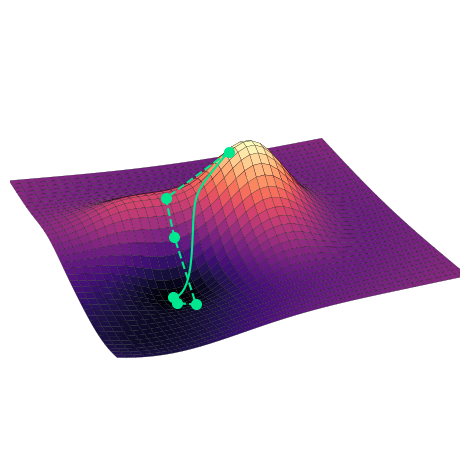

This chart was generated by the following Python code:
import matplotlib.pyplot as plt
from matplotlib import cm
from matplotlib.ticker import LinearLocator
import numpy as np

fig, ax = plt.subplots(subplot_kw={"projection": "3d"})
ax.set_box_aspect((4, 4, 1))

# Make data.
X = np.arange(-5, 5, 0.25)
Y = np.arange(-5, 5, 0.25)
X, Y = np.meshgrid(X, Y)


def gauss(x, y, mx, my, sx, sy, Amplitude, C):
    return (
        -Amplitude * np.exp(-1 / sx * (x - mx) ** 2) * np.exp(-1 / sy * (y - my) ** 2)
        + C
    )


def Z_fn(X, Y):
    return (
        gauss(X, Y, 0, 0, 40, 40, 1, 2)
        + gauss(X, Y, 1, 1, 2, 2, -3, 1)
        + gauss(X, Y, -2, 1, 5, 2, -1.5, 1)
        + gauss(X, Y, -3, 0.5, 1, 1.3, -0.2, 1)
        + gauss(X, Y, -2, -1, 2, 2, 1, 1)
        + gauss(X, Y, 1, -1, 2, 2, -1, 0.5)
        + gauss(X, Y, -4, -4, 10, 10, 1.3, 1)
        + gauss(X, Y, -0.37, 1.7, 2, 2, -0.1, 0)
    )


def grad_fn(X, Y):
    e = 1e-4
    xgrad = (Z_fn(X + e, Y) - Z_fn(X - e, Y)) / 2 / e
    ygrad = (Z_fn(X, Y + e) - Z_fn(X, Y - e)) / 2 / e
    return np.array([xgrad, ygrad])


F = Z_fn(X, Y)


def gradient_descent(startx, starty, learning_rate, n_steps):
    xlist, ylist, zlist = (
        np.array([startx]),
        np.array([starty]),
        np.array([Z_fn(startx, starty) + 0.1]),
    )
    currentx, currenty = startx, starty

    for i in range(n_steps):
        currentgrad = grad_fn(currentx, currenty)
        currentx -= learning_rate * currentgrad[0]
        currenty -= learning_rate * currentgrad[1]
        xlist = np.append(xlist, currentx)
        ylist = np.append(ylist, currenty)
        zlist = np.append(zlist, Z_fn(currentx, currenty) + 0.1)
    return xlist, ylist, zlist


colormap = plt.get_cmap("BuGn")
color1 = colormap(0.8)
colormap = plt.get_cmap("cool")
color2 = colormap(0.2)
color1 = color2 = "#00E88F"

# Plot the surface.
surf = ax.plot_surface(
    X, Y, F, cmap=cm.magma, linewidth=0.15, edgecolor="black", antialiased=True
)
d1x, d1y, d1z = gradient_descent(0.3, 0.95, 1.5, 5)
d2x, d2y, d2z = gradient_descent(0.3, 0.95, 0.01, 1000)
des1 = ax.plot(d1x, d1y, d1z, "o--", color=color1, markersize=7, zorder=10)
des2 = ax.plot(d2x, d2y, d2z, color=color2, zorder=9)

# Customize the z axis.
ax.set_zlim(5.3, 8.5)
value = 0.4
ax.set_xlim(-3.8 - value, 4.4 + value)
ax.set_ylim(-3.8 - value, 3.8 + value)
ax.zaxis.set_major_locator(LinearLocator(10))
ax.view_init(elev=24.0, azim=-110.0)
# A StrMethodFormatter is used automatically
ax.zaxis.set_major_formatter("{x:.02f}")


ax.set_axis_off()

plt.tight_layout()
# plt.show()
plt.savefig("GradientFlowPlot.pdf", bbox_inches="tight")
